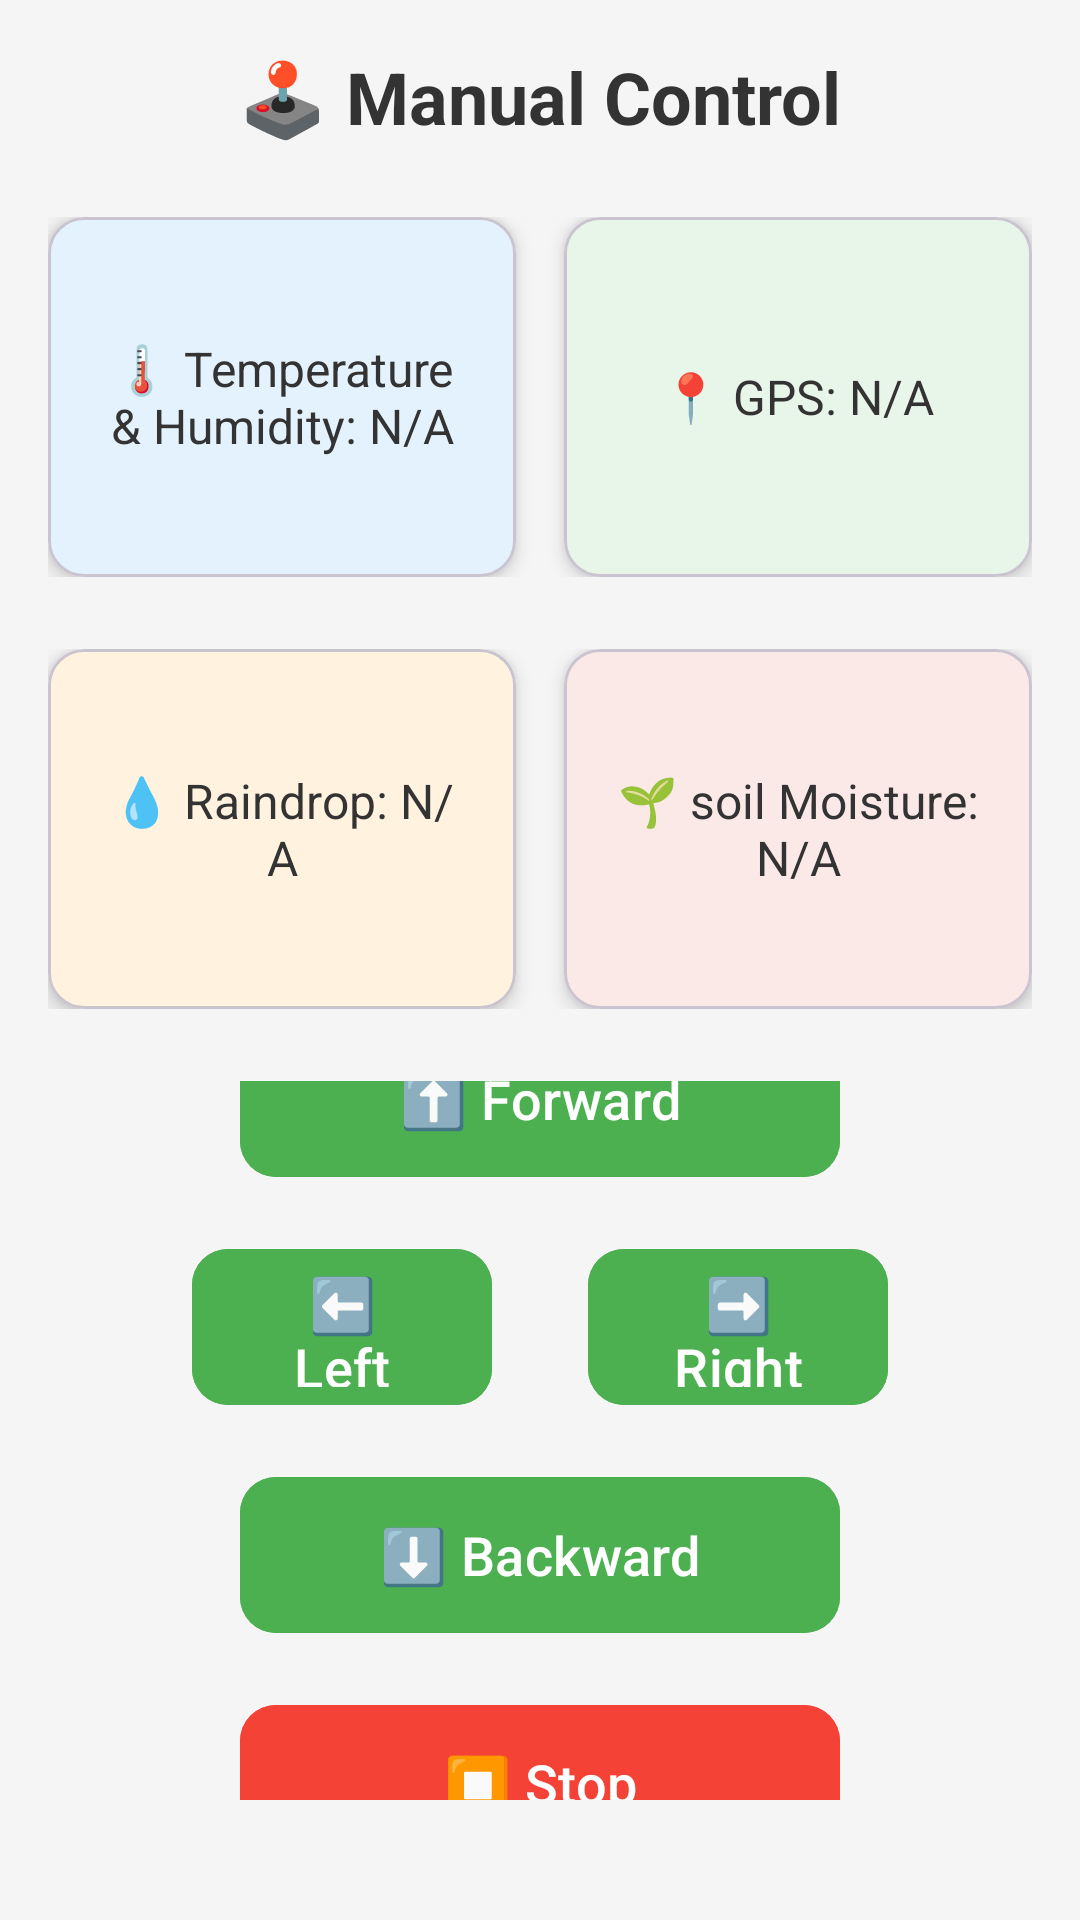

Produce the Android XML layout that renders to this screen, including the resource entries it uses.
<!-- AndroidManifest.xml: application theme Theme.Acar -->
<!-- res/layout/activity_manual_control.xml -->
<?xml version="1.0" encoding="utf-8"?>
<LinearLayout xmlns:android="http://schemas.android.com/apk/res/android"
    xmlns:app="http://schemas.android.com/apk/res-auto"
    android:layout_width="match_parent"
    android:layout_height="match_parent"
    android:orientation="vertical"
    android:padding="16dp"
    android:background="#F5F5F5">

    
    <TextView
        android:id="@+id/titleText"
        android:layout_width="wrap_content"
        android:layout_height="wrap_content"
        android:text="@string/manual_control_title"
        android:textSize="24sp"
        android:textStyle="bold"
        android:textColor="#333333"
        android:layout_gravity="center"
        android:layout_marginBottom="24dp" />

    
    <LinearLayout
        android:layout_width="match_parent"
        android:layout_height="wrap_content"
        android:orientation="horizontal"
        android:layout_marginBottom="24dp"
        android:weightSum="2">

        
        <com.google.android.material.card.MaterialCardView
            android:id="@+id/card_temp_humidity"
            android:layout_width="0dp"
            android:layout_height="120dp"
            android:layout_weight="1"
            android:layout_marginEnd="8dp"
            app:cardCornerRadius="12dp"
            app:cardElevation="4dp"
            android:backgroundTint="#E3F2FD">

            <LinearLayout
                android:layout_width="match_parent"
                android:layout_height="match_parent"
                android:orientation="vertical"
                android:gravity="center"
                android:padding="16dp">

                <TextView
                    android:id="@+id/textView_temp_humidity"
                    android:layout_width="wrap_content"
                    android:layout_height="wrap_content"
                    android:text="@string/temp_humidity_placeholder"
                    android:textSize="16sp"
                    android:textColor="#333333"
                    android:gravity="center" />
            </LinearLayout>
        </com.google.android.material.card.MaterialCardView>

        
        <com.google.android.material.card.MaterialCardView
            android:id="@+id/card_gps"
            android:layout_width="0dp"
            android:layout_height="120dp"
            android:layout_weight="1"
            android:layout_marginStart="8dp"
            app:cardCornerRadius="12dp"
            app:cardElevation="4dp"
            android:backgroundTint="#E8F5E9">

            <LinearLayout
                android:layout_width="match_parent"
                android:layout_height="match_parent"
                android:orientation="vertical"
                android:gravity="center"
                android:padding="16dp">

                <TextView
                    android:id="@+id/textView_gps"
                    android:layout_width="wrap_content"
                    android:layout_height="wrap_content"
                    android:text="@string/gps_placeholder"
                    android:textSize="16sp"
                    android:textColor="#333333"
                    android:gravity="center" />
            </LinearLayout>
        </com.google.android.material.card.MaterialCardView>
    </LinearLayout>

    
    <LinearLayout
        android:layout_width="match_parent"
        android:layout_height="wrap_content"
        android:orientation="horizontal"
        android:layout_marginBottom="24dp"
        android:weightSum="2">

        
        <com.google.android.material.card.MaterialCardView
            android:id="@+id/card_raindrop"
            android:layout_width="0dp"
            android:layout_height="120dp"
            android:layout_weight="1"
            android:layout_marginEnd="8dp"
            app:cardCornerRadius="12dp"
            app:cardElevation="4dp"
            android:backgroundTint="#FFF3E0">

            <LinearLayout
                android:layout_width="match_parent"
                android:layout_height="match_parent"
                android:orientation="vertical"
                android:gravity="center"
                android:padding="16dp">

                <TextView
                    android:id="@+id/textView_raindrop"
                    android:layout_width="wrap_content"
                    android:layout_height="wrap_content"
                    android:text="@string/raindrop_placeholder"
                    android:textSize="16sp"
                    android:textColor="#333333"
                    android:gravity="center" />
            </LinearLayout>
        </com.google.android.material.card.MaterialCardView>

        
        <com.google.android.material.card.MaterialCardView
            android:id="@+id/card_moisture"
            android:layout_width="0dp"
            android:layout_height="120dp"
            android:layout_weight="1"
            android:layout_marginStart="8dp"
            app:cardCornerRadius="12dp"
            app:cardElevation="4dp"
            android:backgroundTint="#FBE9E7">

            <LinearLayout
                android:layout_width="match_parent"
                android:layout_height="match_parent"
                android:orientation="vertical"
                android:gravity="center"
                android:padding="16dp">

                <TextView
                    android:id="@+id/textView_moisture"
                    android:layout_width="wrap_content"
                    android:layout_height="wrap_content"
                    android:text="@string/moisture_placeholder"
                    android:textSize="16sp"
                    android:textColor="#333333"
                    android:gravity="center" />
            </LinearLayout>
        </com.google.android.material.card.MaterialCardView>
    </LinearLayout>

    
    <LinearLayout
        android:layout_width="match_parent"
        android:layout_height="wrap_content"
        android:orientation="vertical"
        android:gravity="center"
        android:layout_marginBottom="24dp">

        
        <com.google.android.material.button.MaterialButton
            android:id="@+id/button_forward"
            android:layout_width="200dp"
            android:layout_height="60dp"
            android:text="@string/button_forward"
            android:textSize="18sp"
            android:backgroundTint="#4CAF50"
            android:textColor="#FFFFFF"
            app:cornerRadius="12dp"
            android:layout_marginBottom="16dp" />

        
        <LinearLayout
            android:layout_width="match_parent"
            android:layout_height="wrap_content"
            android:orientation="horizontal"
            android:gravity="center"
            android:layout_marginBottom="16dp">

            <com.google.android.material.button.MaterialButton
                android:id="@+id/button_left"
                android:layout_width="100dp"
                android:layout_height="60dp"
                android:text="@string/button_left"
                android:textSize="18sp"
                android:backgroundTint="#4CAF50"
                android:textColor="#FFFFFF"
                app:cornerRadius="12dp"
                android:layout_marginEnd="16dp" />

            <com.google.android.material.button.MaterialButton
                android:id="@+id/button_right"
                android:layout_width="100dp"
                android:layout_height="60dp"
                android:text="@string/button_right"
                android:textSize="18sp"
                android:backgroundTint="#4CAF50"
                android:textColor="#FFFFFF"
                app:cornerRadius="12dp"
                android:layout_marginStart="16dp" />
        </LinearLayout>

        
        <com.google.android.material.button.MaterialButton
            android:id="@+id/button_backward"
            android:layout_width="200dp"
            android:layout_height="60dp"
            android:text="@string/button_backward"
            android:textSize="18sp"
            android:backgroundTint="#4CAF50"
            android:textColor="#FFFFFF"
            app:cornerRadius="12dp"
            android:layout_marginBottom="16dp" />

        
        <com.google.android.material.button.MaterialButton
            android:id="@+id/button_stop"
            android:layout_width="200dp"
            android:layout_height="60dp"
            android:text="@string/button_stop"
            android:textSize="18sp"
            android:backgroundTint="#F44336"
            android:textColor="#FFFFFF"
            app:cornerRadius="12dp" />
    </LinearLayout>

    
    <com.google.android.material.button.MaterialButton
        android:id="@+id/AutonomousControlButton"
        android:layout_width="match_parent"
        android:layout_height="60dp"
        android:text="@string/button_autonomous_control"
        android:textSize="18sp"
        android:backgroundTint="#2196F3"
        android:textColor="#FFFFFF"
        app:cornerRadius="12dp" />
</LinearLayout>
<!-- resources referenced by this layout -->
<resources>
  <string name="button_autonomous_control">🔄 Return to Autonomous Control</string>
  <string name="button_backward">⬇️ Backward</string>
  <string name="button_forward">⬆️ Forward</string>
  <string name="button_left">⬅️ Left</string>
  <string name="button_right">➡️ Right</string>
  <string name="button_stop">⏹️ Stop</string>
  <string name="gps_placeholder">📍 GPS: N/A</string>
  <string name="manual_control_title">🕹️ Manual Control</string>
  <string name="moisture_placeholder">🌱 soil Moisture: N/A</string>
  <string name="raindrop_placeholder">💧 Raindrop: N/A</string>
  <string name="temp_humidity_placeholder">🌡️ Temperature &amp; Humidity: N/A</string>
  <style name="Theme.Acar" parent="Base.Theme.Acar" />
  <style name="Base.Theme.Acar" parent="Theme.Material3.DayNight.NoActionBar">
          
          
      </style>
</resources>
